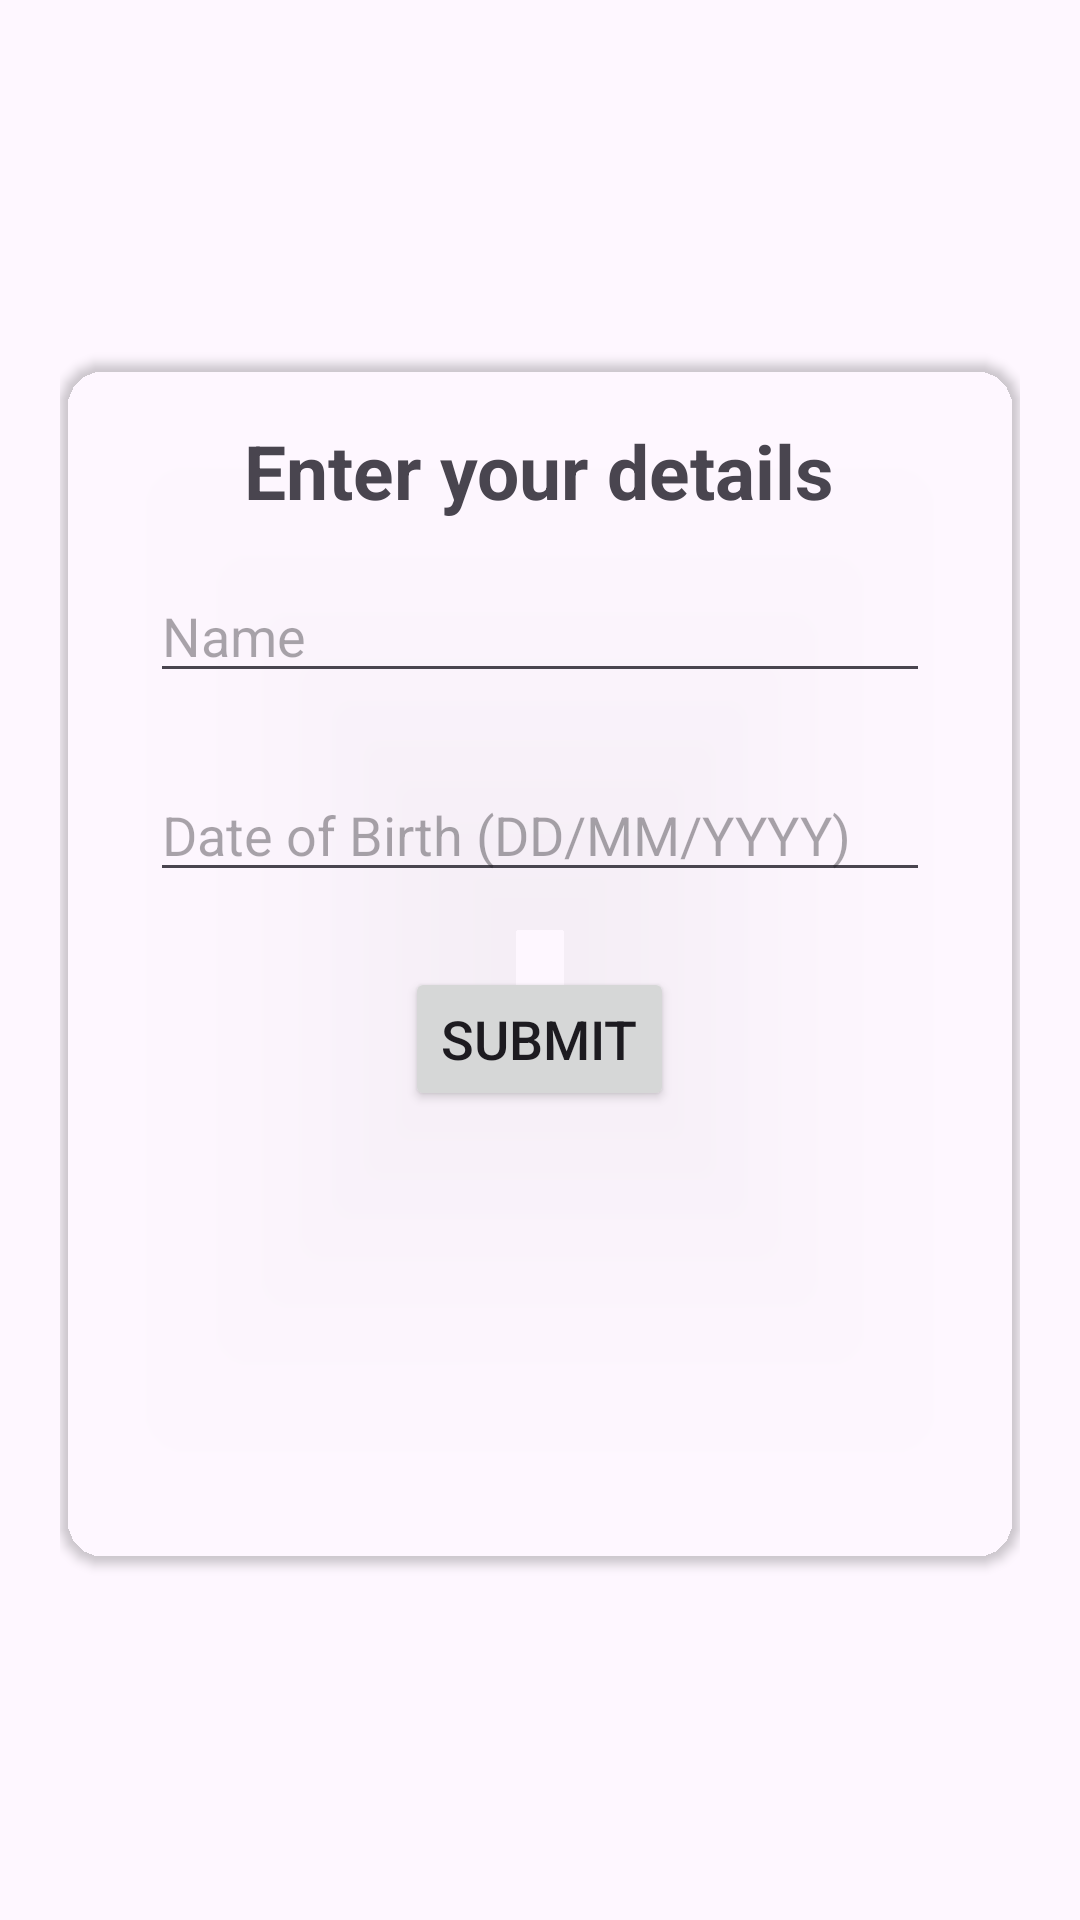

Produce the Android XML layout that renders to this screen, including the resource entries it uses.
<!-- AndroidManifest.xml: application theme Theme.Birthdaywish -->
<!-- res/layout/activity_main2.xml -->
<?xml version="1.0" encoding="utf-8"?>
<RelativeLayout xmlns:android="http://schemas.android.com/apk/res/android"
    android:layout_width="match_parent"
    android:layout_height="match_parent"
    xmlns:app="http://schemas.android.com/apk/res-auto"
    android:padding="20dp"
    android:gravity="center"
    android:background="@drawable/birthdaybackground">

    <androidx.cardview.widget.CardView
        android:id="@+id/cardView"
        android:layout_width="match_parent"
        android:elevation="8dp"
        android:layout_centerInParent="true"
        app:cardBackgroundColor="#00FFFFFF"
        app:cardCornerRadius="15dp"
        android:background="@android:color/transparent"
        android:layout_height="400dp">

        <LinearLayout
            android:layout_width="match_parent"
            android:layout_height="match_parent"
            android:orientation="vertical">

            <TextView
                android:layout_width="wrap_content"
                android:layout_height="wrap_content"
                android:text="Enter your details"
                android:layout_marginTop="20dp"
                android:textSize="25sp"
                android:textStyle="bold"
                android:layout_gravity="center_horizontal"
                android:layout_marginBottom="16dp"/>

            <EditText
                android:id="@+id/name"
                android:layout_width="match_parent"
                android:layout_height="wrap_content"
                android:layout_marginRight="30dp"
                android:textColor="@color/black"
                android:layout_marginLeft="30dp"
                android:hint="Name"
                android:inputType="textPersonName"
                android:layout_marginBottom="25dp" />

            <EditText
                android:id="@+id/dob"
                android:layout_width="match_parent"
                android:layout_marginLeft="30dp"
                android:textColor="@color/black"
                android:layout_marginRight="30dp"
                android:layout_height="wrap_content"
                android:hint="Date of Birth (DD/MM/YYYY)"
                android:inputType="date"
                android:layout_marginBottom="25dp" />

            <Button
                android:id="@+id/btn"
                android:layout_width="wrap_content"
                android:layout_height="wrap_content"
                android:text="Submit"
                android:textSize="18sp"
                android:layout_gravity="center_horizontal"/>
        </LinearLayout>
    </androidx.cardview.widget.CardView>

</RelativeLayout>
<!-- resources referenced by this layout -->
<resources>
  <style name="Theme.Birthdaywish" parent="Base.Theme.Birthdaywish" />
  <style name="Base.Theme.Birthdaywish" parent="Theme.Material3.DayNight.NoActionBar">
          
          
      </style>
  <!-- not gathered from this repository: default colours our renderer supplied (Android Studio template values) -->
  <color name="black">#FF000000</color>
</resources>
